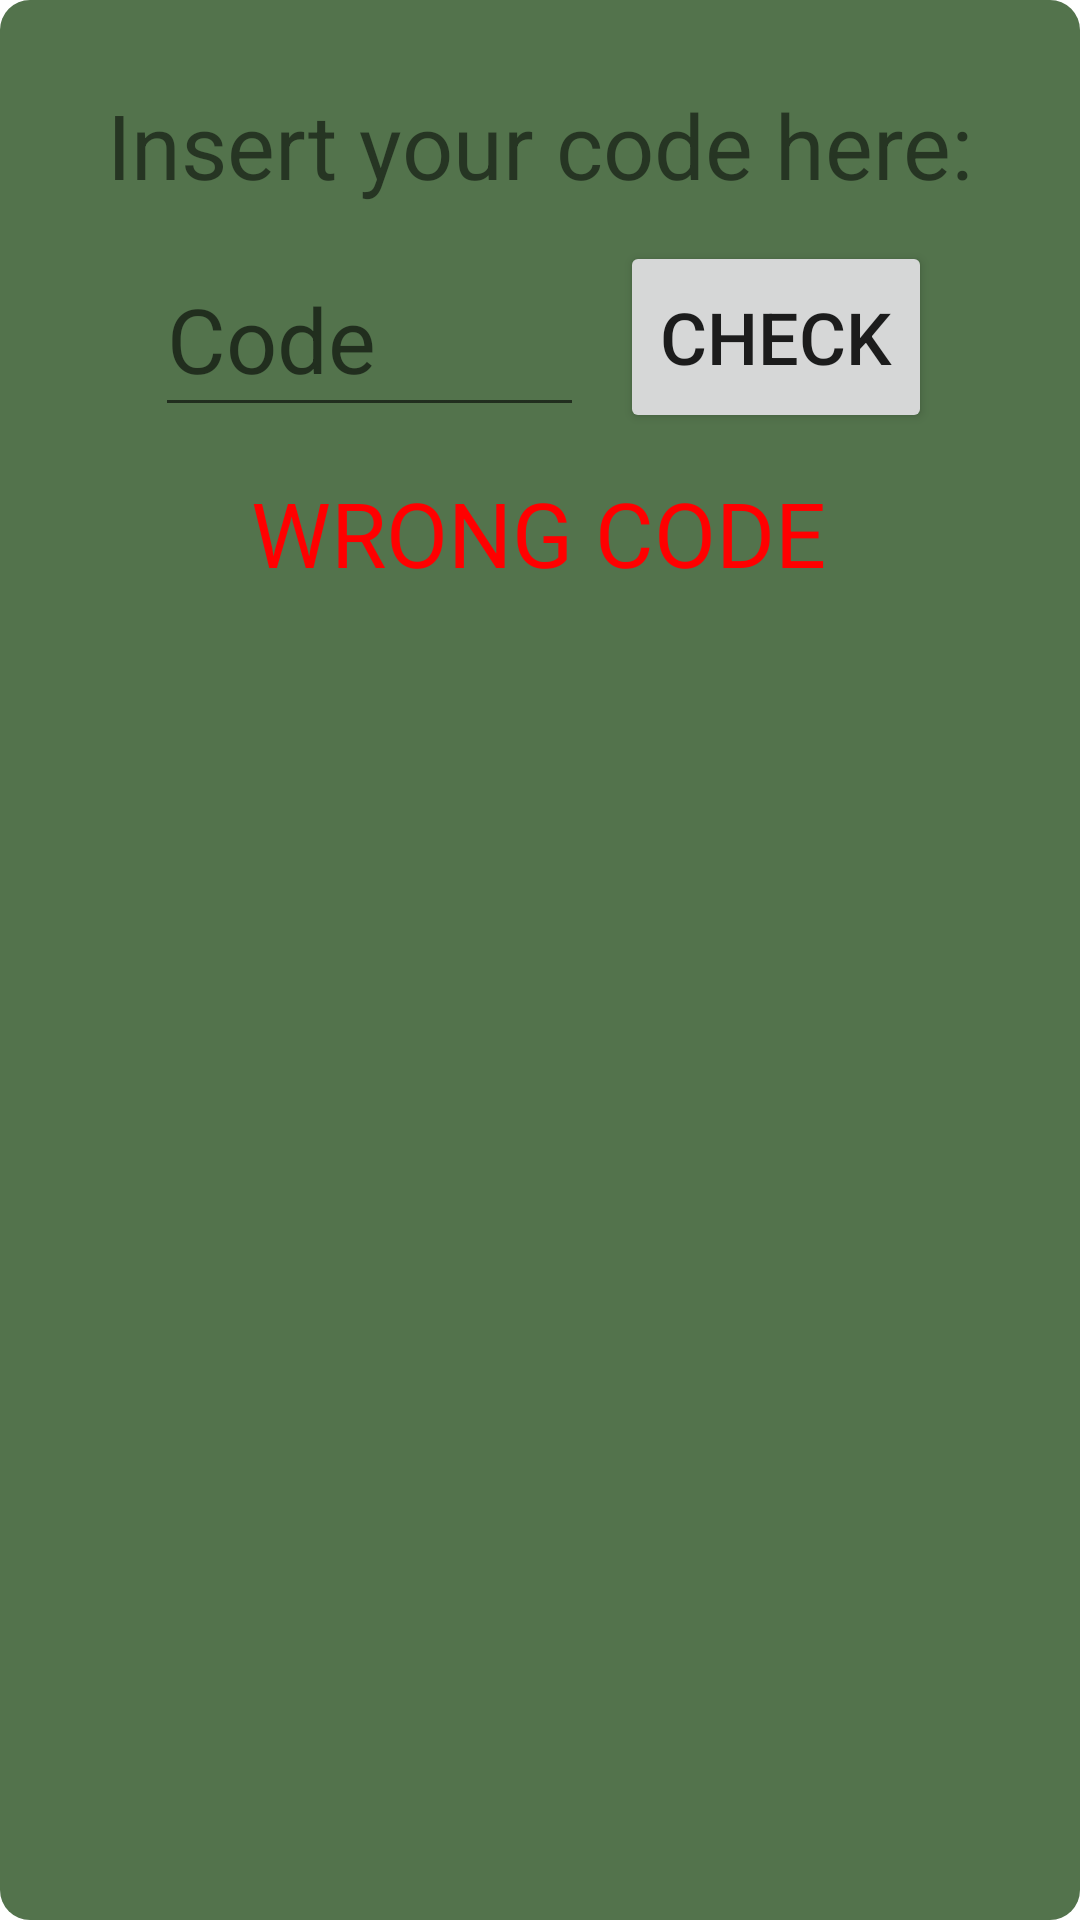

Produce the Android XML layout that renders to this screen, including the resource entries it uses.
<!-- AndroidManifest.xml: activity theme AppTheme.BackDel -->
<!-- res/layout/activity_check_code.xml -->
<?xml version="1.0" encoding="utf-8"?>
<androidx.constraintlayout.widget.ConstraintLayout xmlns:android="http://schemas.android.com/apk/res/android"
    xmlns:app="http://schemas.android.com/apk/res-auto"
    xmlns:tools="http://schemas.android.com/tools"
    android:layout_width="match_parent"
    android:layout_height="match_parent"
    android:layout_gravity="center"
    android:background="@drawable/viewloadback"
    android:scrollbarTrackHorizontal="@android:color/background_dark"
    tools:context=".CheckCodeActivity">

    <EditText
        android:id="@+id/Et_Code"
        android:layout_width="143dp"
        android:layout_height="62dp"
        android:layout_marginStart="75dp"
        android:layout_marginLeft="75dp"
        android:layout_marginTop="12dp"
        android:layout_marginEnd="6dp"
        android:layout_marginRight="6dp"
        android:ems="10"
        android:hint="Code"
        android:inputType="text|number"
        android:textSize="30sp"
        app:layout_constraintEnd_toStartOf="@+id/btn_Check"
        app:layout_constraintStart_toStartOf="parent"
        app:layout_constraintTop_toBottomOf="@+id/textView5" />

    <TextView
        android:id="@+id/textView5"
        android:layout_width="wrap_content"
        android:layout_height="wrap_content"
        android:layout_marginStart="60dp"
        android:layout_marginLeft="60dp"
        android:layout_marginTop="28dp"
        android:layout_marginEnd="61dp"
        android:layout_marginRight="61dp"
        android:gravity="center_horizontal"
        android:text="Insert your code here:"
        android:textSize="30sp"
        app:layout_constraintEnd_toEndOf="parent"
        app:layout_constraintStart_toStartOf="parent"
        app:layout_constraintTop_toTopOf="parent" />

    <Button
        android:id="@+id/btn_Check"
        android:layout_width="104dp"
        android:layout_height="64dp"
        android:layout_marginStart="6dp"
        android:layout_marginLeft="6dp"
        android:layout_marginTop="12dp"
        android:layout_marginEnd="73dp"
        android:layout_marginRight="73dp"
        android:onClick="btn_Check"
        android:text="Check"
        android:textSize="24sp"
        app:layout_constraintEnd_toEndOf="parent"
        app:layout_constraintStart_toEndOf="@+id/Et_Code"
        app:layout_constraintTop_toBottomOf="@+id/textView5" />

    <TextView
        android:id="@+id/Tv_Wrong"
        android:layout_width="wrap_content"
        android:layout_height="wrap_content"
        android:layout_marginStart="109dp"
        android:layout_marginLeft="109dp"
        android:layout_marginTop="13dp"
        android:layout_marginEnd="110dp"
        android:layout_marginRight="110dp"
        android:text="WRONG CODE"
        android:textColor="#FF0000"
        android:textSize="30sp"
        app:layout_constraintEnd_toEndOf="parent"
        app:layout_constraintStart_toStartOf="parent"
        app:layout_constraintTop_toBottomOf="@+id/btn_Check" />
</androidx.constraintlayout.widget.ConstraintLayout>
<!-- resources referenced by this layout -->
<resources>
  <!-- drawable viewloadback (drawable) -->
  <?xml version="1.0" encoding="utf-8"?>
  <shape xmlns:android="http://schemas.android.com/apk/res/android">
  
      <solid
          android:color="@color/colorAccent"/>
  
      <corners
          android:radius="10dp"/>
  
  
  </shape>
  <style name="AppTheme.BackDel">
          <item name="android:windowIsTranslucent">true</item>
          <item name="android:windowCloseOnTouchOutside">true</item>
          <item name="android:windowBackground"> @android:color/transparent</item>
      </style>
  <color name="colorAccent">#53734c</color>
</resources>
